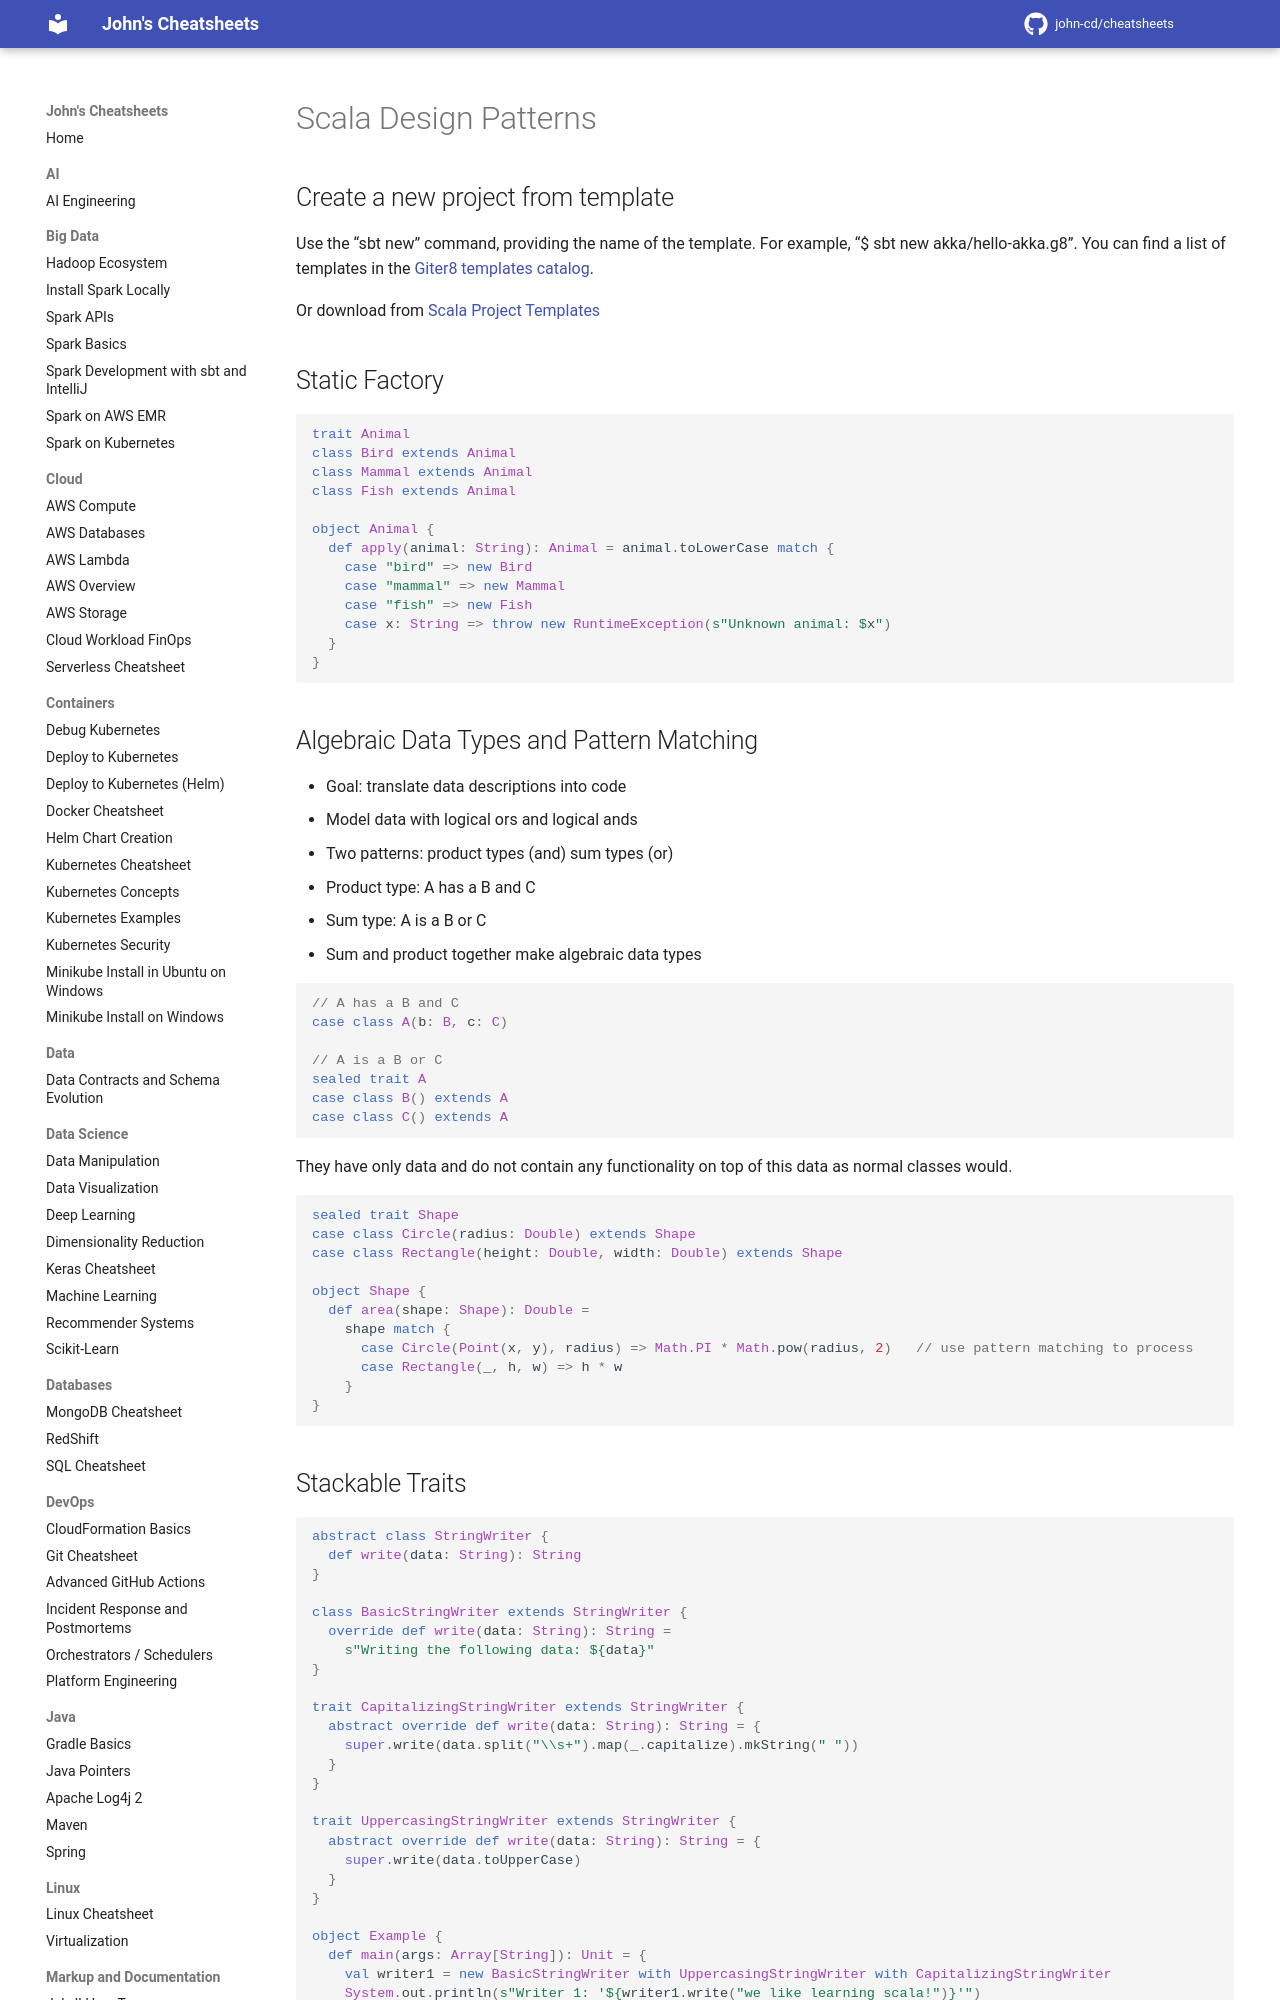

repository: john-cd/cheatsheets · page: Scala/Scala_Design_Patterns/index.html · generator: mkdocs

---
title: Scala Design Patterns
category: Scala
tags: Scala, Design Patterns
---

<!-- TODO Reviewed ??-??-2026 -->

# Scala Design Patterns

## Create a new project from template

Use the “sbt new” command, providing the name of the template. For example, “$ sbt new akka/hello-akka.g8”.
You can find a list of templates in the [Giter8 templates catalog](https://github.com/foundweekends/giter8/wiki/giter8-templates).

Or download from [Scala Project Templates](https://developer.lightbend.com/start/)

## Static Factory

```scala
trait Animal
class Bird extends Animal
class Mammal extends Animal
class Fish extends Animal

object Animal {
  def apply(animal: String): Animal = animal.toLowerCase match {
    case "bird" => new Bird
    case "mammal" => new Mammal
    case "fish" => new Fish
    case x: String => throw new RuntimeException(s"Unknown animal: $x")
  }
}
```

## Algebraic Data Types and Pattern Matching

- Goal: translate data descriptions into code
- Model data with logical ors and logical ands
- Two patterns: product types (and) sum types (or)
- Product type: A has a B and C
- Sum type: A is a B or C
- Sum and product together make algebraic data types

```scala
// A has a B and C
case class A(b: B, c: C)

// A is a B or C
sealed trait A
case class B() extends A
case class C() extends A
```

They have only data and do not contain any functionality on top of this data as normal classes would.

```scala
sealed trait Shape
case class Circle(radius: Double) extends Shape
case class Rectangle(height: Double, width: Double) extends Shape

object Shape {
  def area(shape: Shape): Double =
    shape match {
      case Circle(Point(x, y), radius) => Math.PI * Math.pow(radius, 2)   // use pattern matching to process
      case Rectangle(_, h, w) => h * w
    }
}
```
